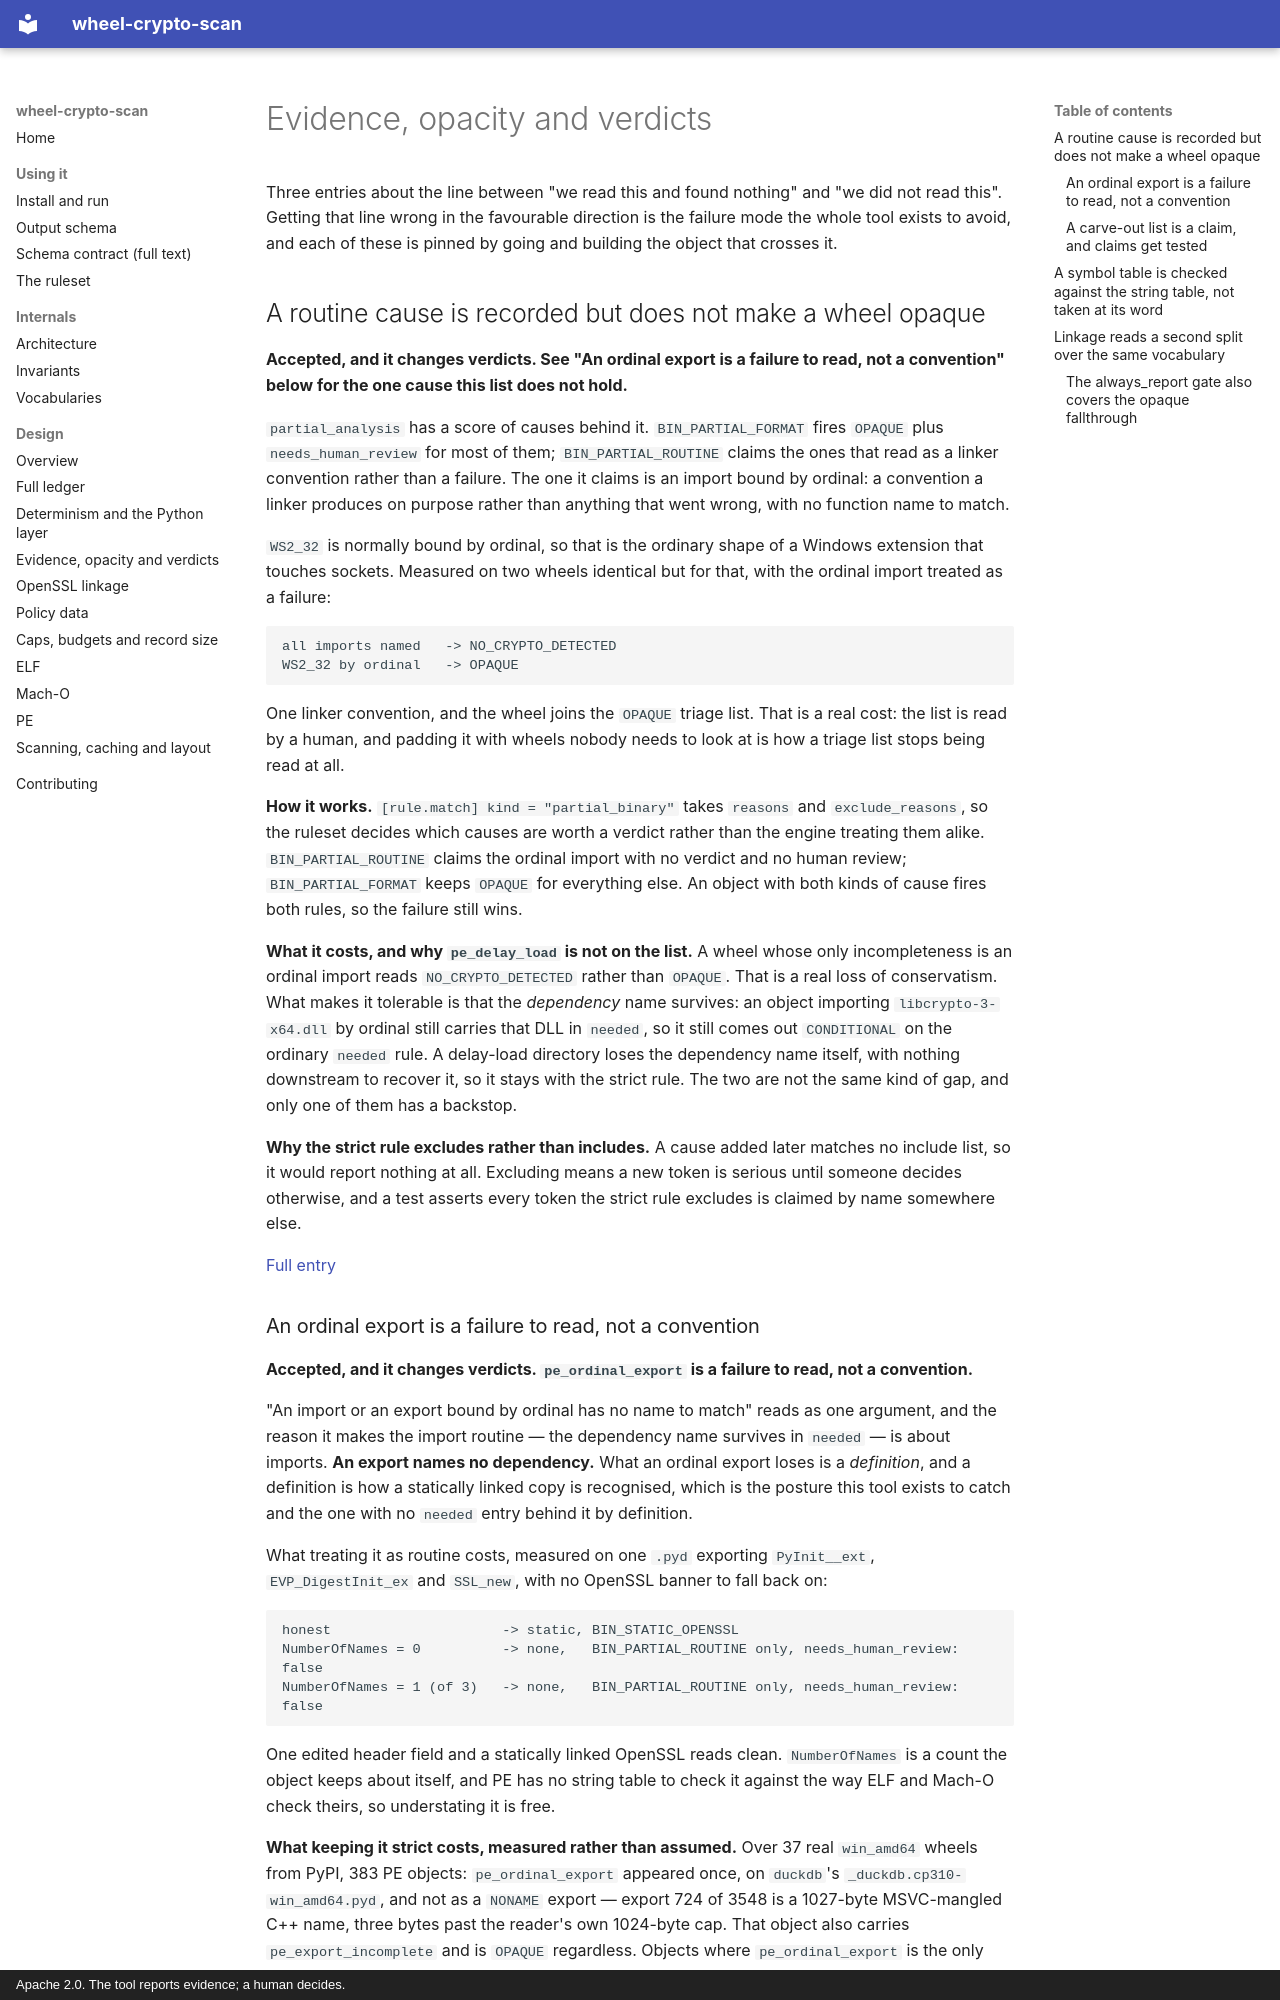

repository: EmilienM/wheel-crypto-scan · page: design/opacity/index.html · generator: mkdocs · copyright: Apache 2.0. The tool reports evidence; a human decides.

# Evidence, opacity and verdicts

Three entries about the line between "we read this and found nothing" and "we did not read
this". Getting that line wrong in the favourable direction is the failure mode the whole
tool exists to avoid, and each of these is pinned by going and building the object that
crosses it.

## A routine cause is recorded but does not make a wheel opaque

**Accepted, and it changes verdicts. See "An ordinal export is a failure to read, not a
convention" below for the one cause this list does not hold.**

`partial_analysis` has a score of causes behind it. `BIN_PARTIAL_FORMAT` fires `OPAQUE`
plus `needs_human_review` for most of them; `BIN_PARTIAL_ROUTINE` claims the ones that
read as a linker convention rather than a failure. The one it claims is an import bound by
ordinal: a convention a linker produces on purpose rather than anything that went wrong,
with no function name to match.

`WS2_32` is normally bound by ordinal, so that is the ordinary shape of a Windows extension
that touches sockets. Measured on two wheels identical but for that, with the ordinal
import treated as a failure:

```text
all imports named   -> NO_CRYPTO_DETECTED
WS2_32 by ordinal   -> OPAQUE
```

One linker convention, and the wheel joins the `OPAQUE` triage list. That is a real cost:
the list is read by a human, and padding it with wheels nobody needs to look at is how a
triage list stops being read at all.

**How it works.** `[rule.match] kind = "partial_binary"` takes `reasons` and
`exclude_reasons`, so the ruleset decides which causes are worth a verdict rather than the
engine treating them alike. `BIN_PARTIAL_ROUTINE` claims the ordinal import with no verdict
and no human review; `BIN_PARTIAL_FORMAT` keeps `OPAQUE` for everything else. An object with
both kinds of cause fires both rules, so the failure still wins.

**What it costs, and why `pe_delay_load` is not on the list.** A wheel whose only
incompleteness is an ordinal import reads `NO_CRYPTO_DETECTED` rather than `OPAQUE`.
That is a real loss of conservatism. What makes it tolerable is that the *dependency* name
survives: an object importing `libcrypto-3-x64.dll` by ordinal still carries that DLL in
`needed`, so it still comes out `CONDITIONAL` on the ordinary `needed` rule. A delay-load
directory loses the dependency name itself, with nothing downstream to recover it, so it
stays with the strict rule. The two are not the same kind of gap, and only one of them has a
backstop.

**Why the strict rule excludes rather than includes.** A cause added later matches no include
list, so it would report nothing at all. Excluding means a new token is serious until someone
decides otherwise, and a test asserts every token the strict rule excludes is claimed by name
somewhere else.

[Full entry](https://github.com/EmilienM/wheel-crypto-scan/blob/main/DESIGN.md#a-routine-cause-is-recorded-but-does-not-make-a-wheel-opaque)
